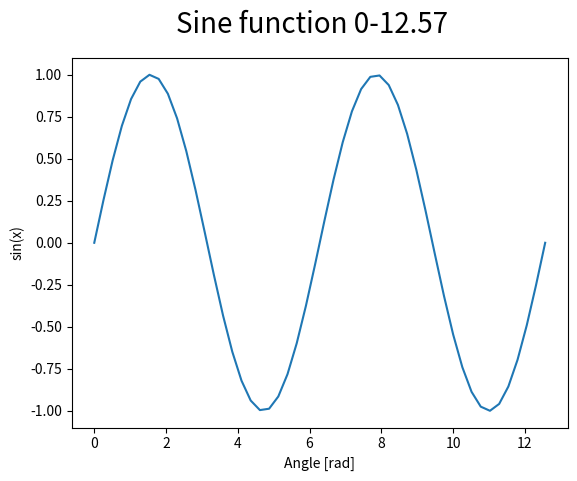
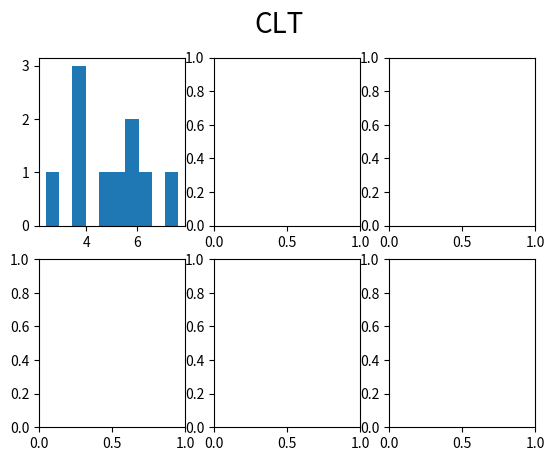

Write the Python code that produced these figures, in order. (Note: this script raises an exception after producing the figures.)
#!/usr/bin/python3

import matplotlib.pyplot as plt
import numpy as np


def getSample(size=10):
    retval = 0
    for n in range(size):
        retval += np.random.uniform(0.0, 1.0)

    return retval


def getSamples(size=10000):
    valueArray = []
    for n in range(size):
        valueArray.append(getSample())

    return valueArray


def sinePlot():
    start, stop = 0, 4 * np.pi
    x = np.linspace(start, stop)

    fig, ax = plt.subplots(nrows=1, ncols=1, sharex=True, sharey=True)
    fig.suptitle('Sine function {0}-{1:.2f}'.format(start, stop), fontsize=20)

    ax.plot(x, np.sin(x))
    ax.set_xlabel('Angle [rad]')
    ax.set_ylabel('sin(x)')
    ax.axis('tight')

    plt.show()


def sampleHistoPlot():
    samples = [10, 100, 1000, 10000, 100000, 1000000]

    fig, axes = plt.subplots(nrows=2, ncols=3, sharex=False, sharey=False)
    fig.suptitle('CLT', fontsize=20)

    x, y = 0, 0
    for n in range(len(samples)):
        if (n+1) % 4 == 0:
            x, y = 0, y+1

        ax = axes[y, x]

        bins = samples[n]
        if bins > 100:
            bins = 250

        ax.hist(getSamples(samples[n]), bins, normed=1, facecolor='g', alpha=0.75)
        ax.set_xlabel('bins')
        ax.set_ylabel('samples')
        ax.axis('tight')

        x += 1

    plt.show()


def main():
    sinePlot()
    sampleHistoPlot()








if __name__ == '__main__':
    main()